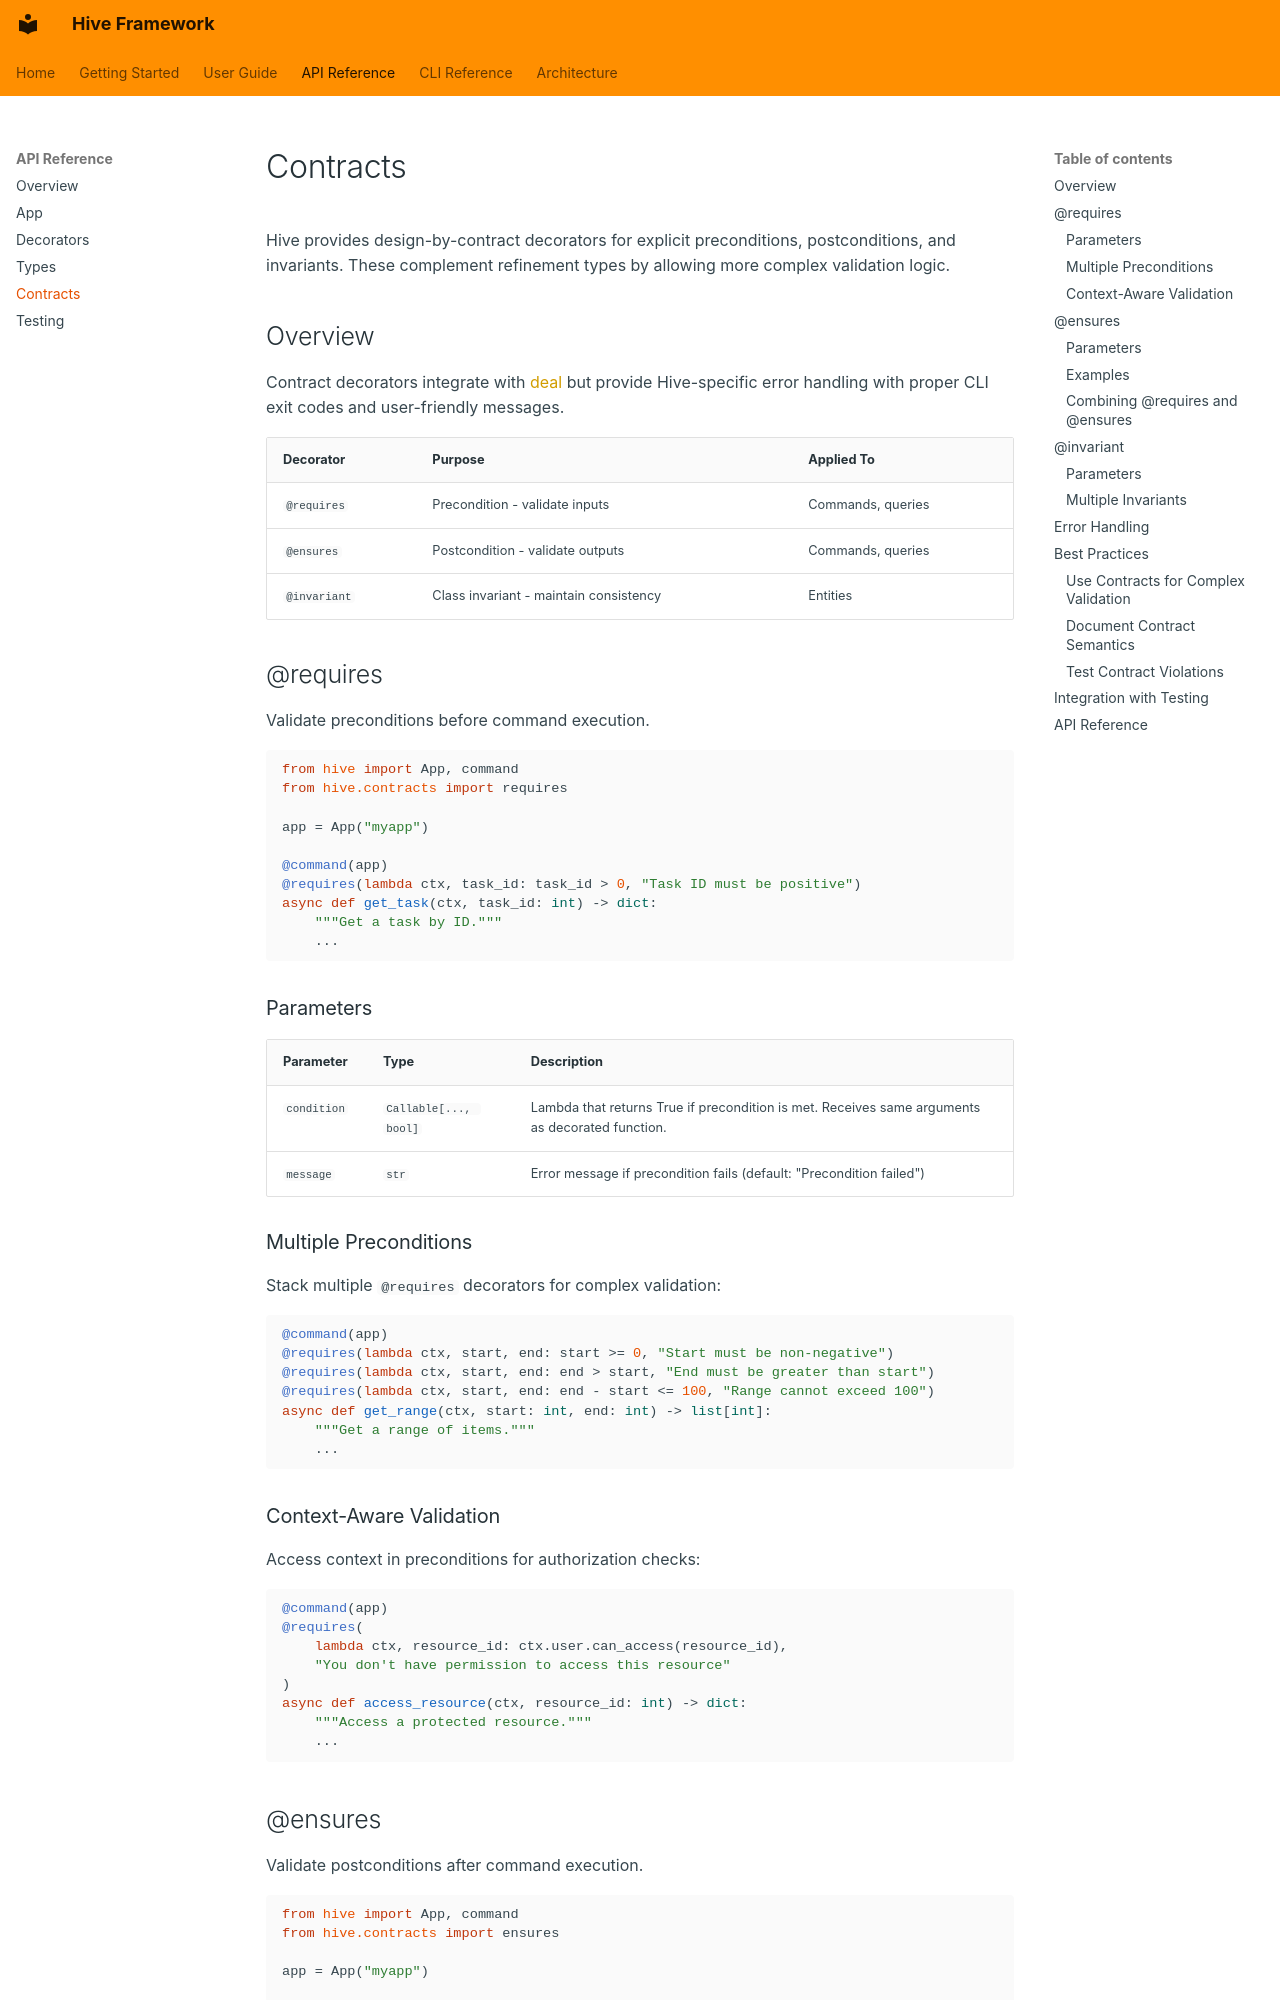

repository: jaredmcfarland/hive · page: api/contracts/index.html · generator: mkdocs

# Contracts

Hive provides design-by-contract decorators for explicit preconditions, postconditions, and invariants. These complement refinement types by allowing more complex validation logic.

## Overview

Contract decorators integrate with [deal](https://github.com/life4/deal) but provide Hive-specific error handling with proper CLI exit codes and user-friendly messages.

| Decorator | Purpose | Applied To |
|-----------|---------|------------|
| `@requires` | Precondition - validate inputs | Commands, queries |
| `@ensures` | Postcondition - validate outputs | Commands, queries |
| `@invariant` | Class invariant - maintain consistency | Entities |

## @requires

Validate preconditions before command execution.

```python
from hive import App, command
from hive.contracts import requires

app = App("myapp")

@command(app)
@requires(lambda ctx, task_id: task_id > 0, "Task ID must be positive")
async def get_task(ctx, task_id: int) -> dict:
    """Get a task by ID."""
    ...
```

### Parameters

| Parameter | Type | Description |
|-----------|------|-------------|
| `condition` | `Callable[..., bool]` | Lambda that returns True if precondition is met. Receives same arguments as decorated function. |
| `message` | `str` | Error message if precondition fails (default: "Precondition failed") |

### Multiple Preconditions

Stack multiple `@requires` decorators for complex validation:

```python
@command(app)
@requires(lambda ctx, start, end: start >= 0, "Start must be non-negative")
@requires(lambda ctx, start, end: end > start, "End must be greater than start")
@requires(lambda ctx, start, end: end - start <= 100, "Range cannot exceed 100")
async def get_range(ctx, start: int, end: int) -> list[int]:
    """Get a range of items."""
    ...
```

### Context-Aware Validation

Access context in preconditions for authorization checks:

```python
@command(app)
@requires(
    lambda ctx, resource_id: ctx.user.can_access(resource_id),
    "You don't have permission to access this resource"
)
async def access_resource(ctx, resource_id: int) -> dict:
    """Access a protected resource."""
    ...
```

## @ensures

Validate postconditions after command execution.

```python
from hive import App, command
from hive.contracts import ensures

app = App("myapp")

@command(app)
@ensures(lambda ctx, task_id, result: result.id == task_id)
async def get_task(ctx, task_id: int) -> Task:
    """Get a task by ID."""
    ...
```
